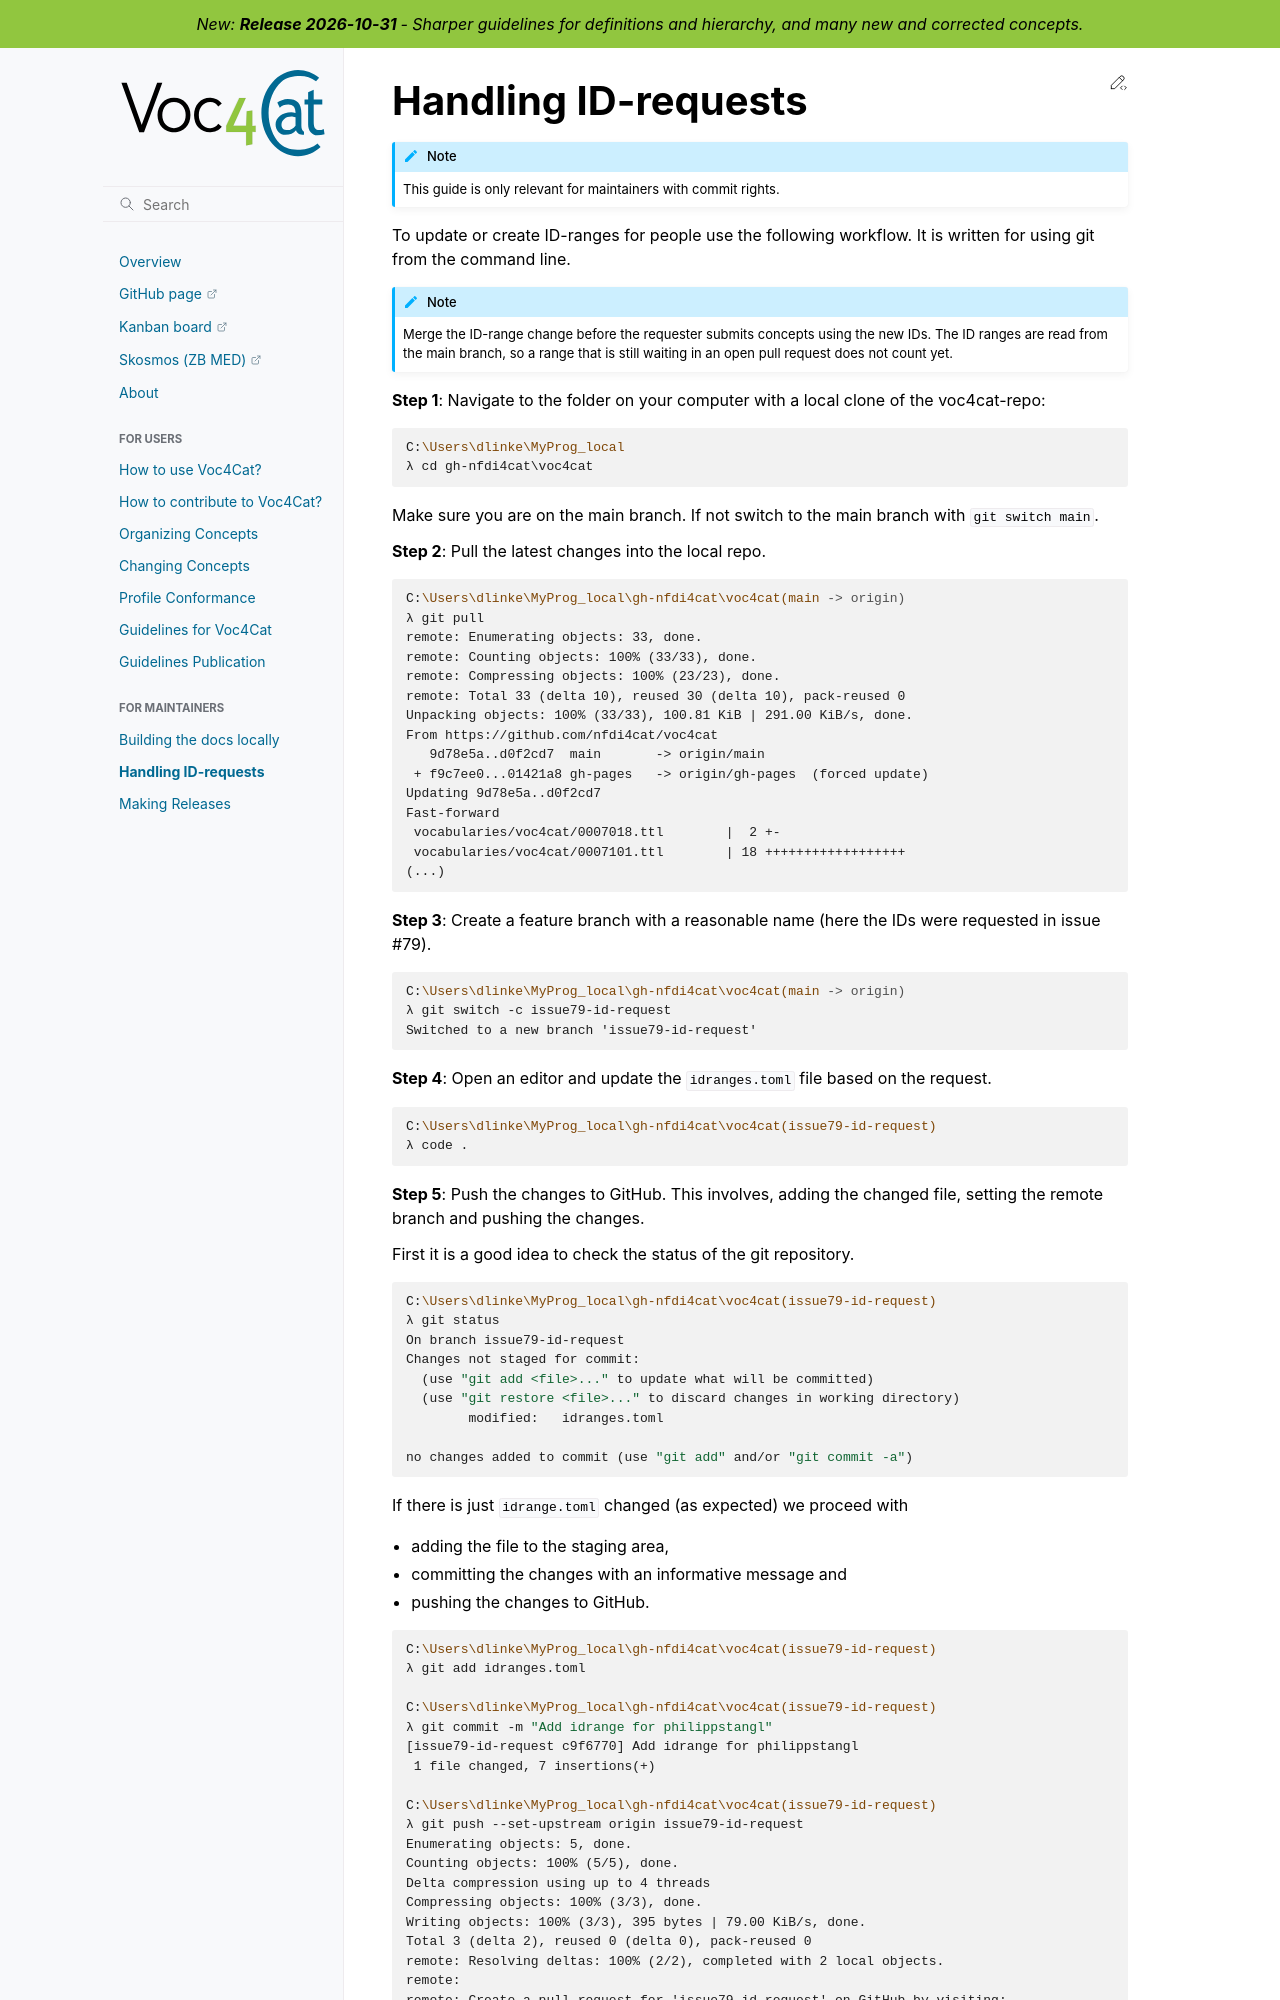

repository: nfdi4cat/voc4cat · page: docs_maintenance/handling-ID-requests.html · generator: sphinx

---
myst:
  html_meta:
    "description lang=en": "Maintainer steps to update vocabulary ID ranges: pull main, edit idranges.toml, commit, push, open PR, and clean up branches. Learn more here."
---

# Handling ID-requests

```{note} This guide is only relevant for maintainers with commit rights.
```

To update or create ID-ranges for people use the following workflow.
It is written for using git from the command line.

```{note}
Merge the ID-range change before the requester submits concepts using the new IDs.
The ID ranges are read from the main branch, so a range that is still waiting in an open pull request does not count yet.
```

**Step 1**: Navigate to the folder on your computer with a local clone of the voc4cat-repo:

```bat
C:\Users\dlinke\MyProg_local
λ cd gh-nfdi4cat\voc4cat
```

Make sure you are on the main branch. If not switch to the main branch with `git switch main`.

**Step 2**: Pull the latest changes into the local repo.

```bat
C:\Users\dlinke\MyProg_local\gh-nfdi4cat\voc4cat(main -> origin)
λ git pull
remote: Enumerating objects: 33, done.
remote: Counting objects: 100% (33/33), done.
remote: Compressing objects: 100% (23/23), done.
remote: Total 33 (delta 10), reused 30 (delta 10), pack-reused 0
Unpacking objects: 100% (33/33), 100.81 KiB | 291.00 KiB/s, done.
From https://github.com/nfdi4cat/voc4cat
   9d78e5a..d0f2cd7  main       -> origin/main
 + f9c7ee0...01421a8 gh-pages   -> origin/gh-pages  (forced update)
Updating 9d78e5a..d0f2cd7
Fast-forward
 vocabularies/voc4cat/0007018.ttl        |  2 +-
 vocabularies/voc4cat/0007101.ttl        | 18 ++++++++++++++++++
(...)
```

**Step 3**: Create a feature branch with a reasonable name (here the IDs were requested in issue #79).

```bat
C:\Users\dlinke\MyProg_local\gh-nfdi4cat\voc4cat(main -> origin)
λ git switch -c issue79-id-request
Switched to a new branch 'issue79-id-request'
```

**Step 4**: Open an editor and update the `idranges.toml` file based on the request.

```bat
C:\Users\dlinke\MyProg_local\gh-nfdi4cat\voc4cat(issue79-id-request)
λ code .
```

**Step 5**: Push the changes to GitHub. This involves, adding the changed file, setting the remote branch and pushing the changes.

First it is a good idea to check the status of the git repository.

```bat
C:\Users\dlinke\MyProg_local\gh-nfdi4cat\voc4cat(issue79-id-request)
λ git status
On branch issue79-id-request
Changes not staged for commit:
  (use "git add <file>..." to update what will be committed)
  (use "git restore <file>..." to discard changes in working directory)
        modified:   idranges.toml

no changes added to commit (use "git add" and/or "git commit -a")
```

If there is just `idrange.toml` changed (as expected) we proceed with

- adding the file to the staging area,
- committing the changes with an informative message and
- pushing the changes to GitHub.

```bat
C:\Users\dlinke\MyProg_local\gh-nfdi4cat\voc4cat(issue79-id-request)
λ git add idranges.toml

C:\Users\dlinke\MyProg_local\gh-nfdi4cat\voc4cat(issue79-id-request)
λ git commit -m "Add idrange for philippstangl"
[issue79-id-request c9f6770] Add idrange for philippstangl
 1 file changed, 7 insertions(+)
